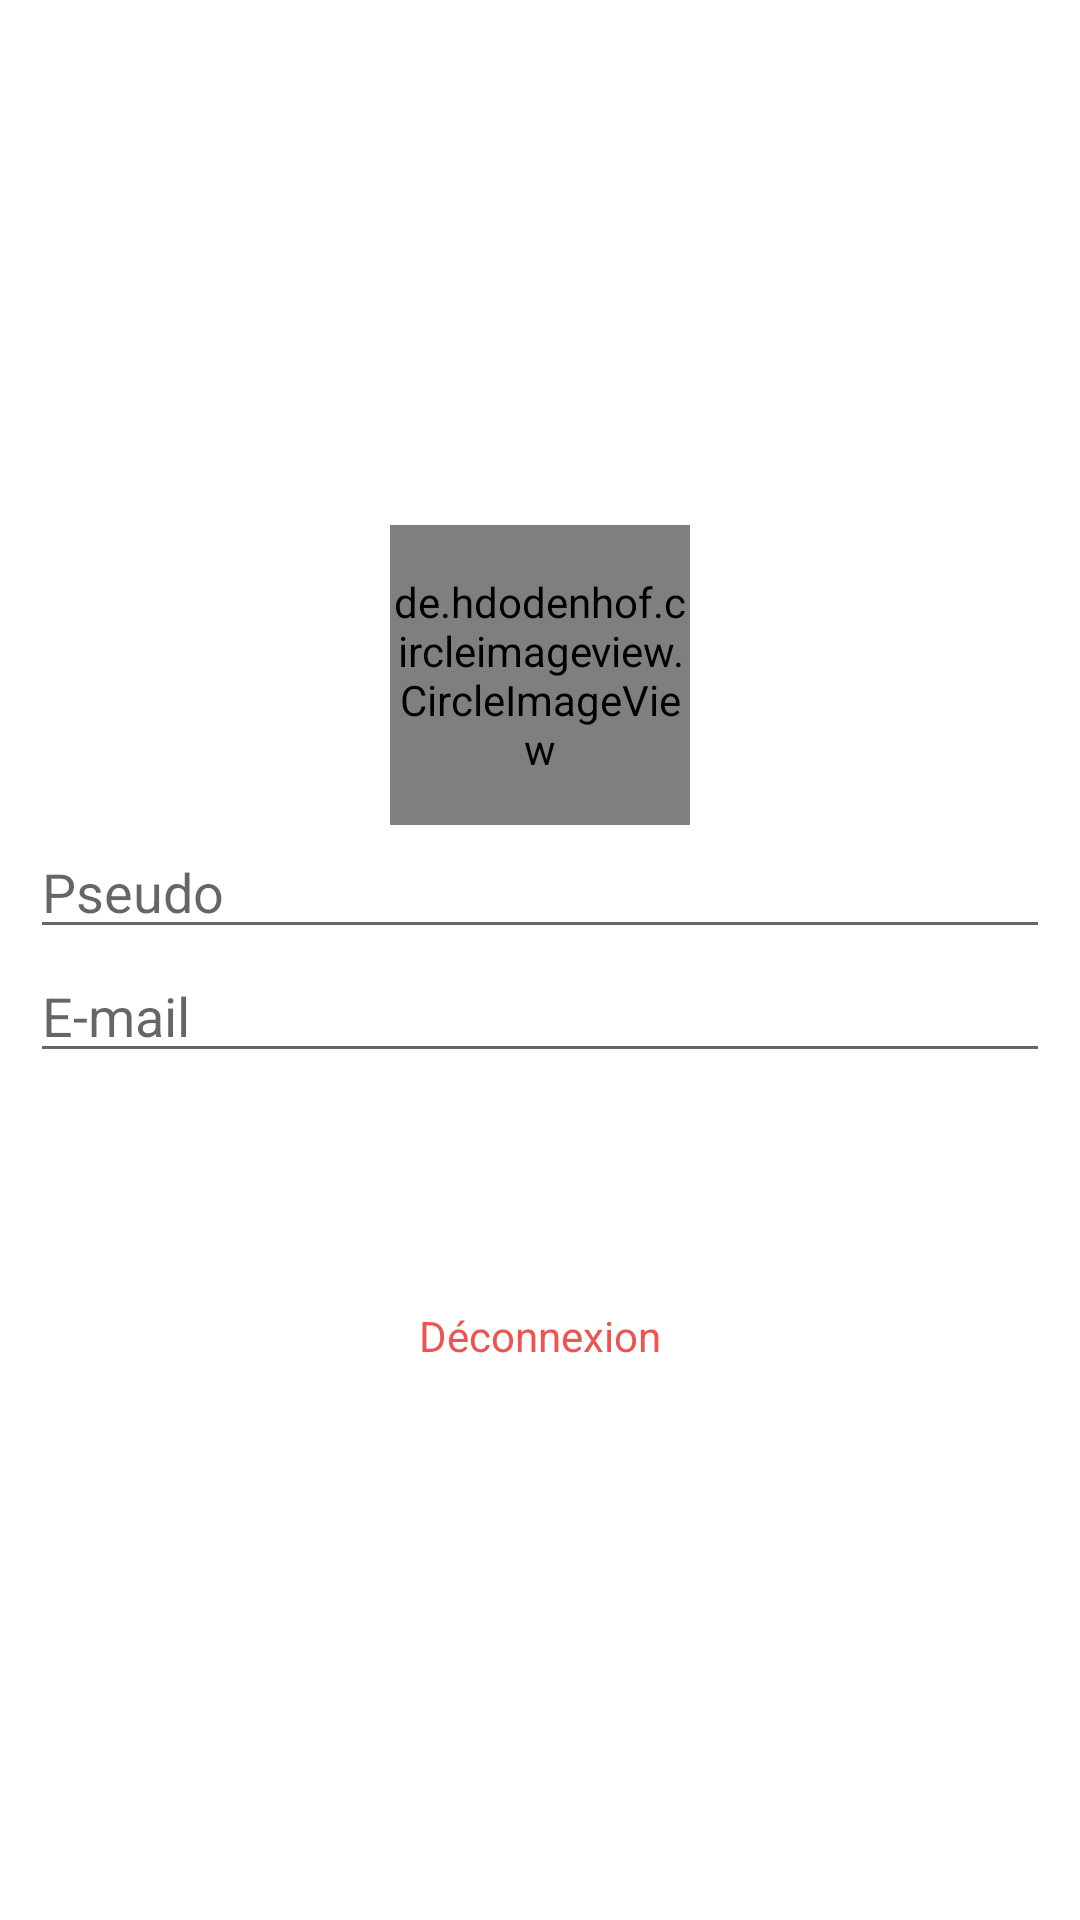

Android layout source for this screen:
<!-- AndroidManifest.xml: application theme Theme.CatFact -->
<!-- res/layout/fragment_profile.xml -->
<?xml version="1.0" encoding="utf-8"?>
<RelativeLayout xmlns:android="http://schemas.android.com/apk/res/android"
    xmlns:tools="http://schemas.android.com/tools"
    android:layout_width="match_parent"
    android:layout_height="match_parent"
    tools:context=".ProfileFragment">

    <LinearLayout
        android:layout_width="match_parent"
        android:layout_height="wrap_content"
        android:layout_centerInParent="true"
        android:layout_margin="10dp"
        android:gravity="center"
        android:orientation="vertical">

        <de.hdodenhof.circleimageview.CircleImageView
            android:id="@+id/iv_profileImage"
            android:layout_width="100dp"
            android:layout_height="100dp"
            android:src="@drawable/ic_launcher_background" />



        <EditText
            android:id="@+id/et_profileUsername"
            android:layout_width="match_parent"
            android:layout_height="wrap_content"
            android:ems="10"
            android:hint="@string/username"
            android:inputType="textPersonName" />

        <EditText
            android:id="@+id/et_profileEmail"
            android:layout_width="match_parent"
            android:layout_height="wrap_content"
            android:ems="10"
            android:hint="@string/e_mail"
            android:inputType="textEmailAddress" />

        <Button
            android:id="@+id/btn_profileSaveInfo"
            android:layout_width="200dp"
            android:layout_height="wrap_content"
            android:layout_margin="10dp"
            android:background="@drawable/round_buttons"
            android:backgroundTint="#42A5F5"
            android:text="@string/save_info"
            android:textColor="@android:color/white" />

        <TextView
            android:id="@+id/tv_profile_signOut"
            android:layout_width="match_parent"
            android:layout_height="wrap_content"
            android:layout_margin="10dp"
            android:gravity="center"
            android:text="@string/sign_out"
            android:textColor="#EF5350" />

    </LinearLayout>
</RelativeLayout>
<!-- resources referenced by this layout -->
<resources>
  <string name="e_mail">E-mail</string>
  <string name="save_info">sauvegarder</string>
  <string name="sign_out">Déconnexion</string>
  <string name="username">Pseudo</string>
  <style name="Theme.CatFact" parent="Theme.MaterialComponents.Light">
          
          <item name="colorPrimary">@color/purple_500</item>
          <item name="colorPrimaryVariant">@color/purple_700</item>
          <item name="colorOnPrimary">@color/black</item>
          
          <item name="colorSecondary">@color/teal_200</item>
          <item name="colorSecondaryVariant">@color/teal_700</item>
          <item name="colorOnSecondary">@color/black</item>
          
          <item name="android:statusBarColor" tools:targetApi="l">?attr/colorPrimaryVariant</item>
          
      </style>
  <color name="purple_500">#FF6200EE</color>
  <color name="purple_700">#FF3700B3</color>
  <color name="black">#FF000000</color>
  <color name="teal_200">#FF03DAC5</color>
  <color name="teal_700">#FF018786</color>
</resources>
